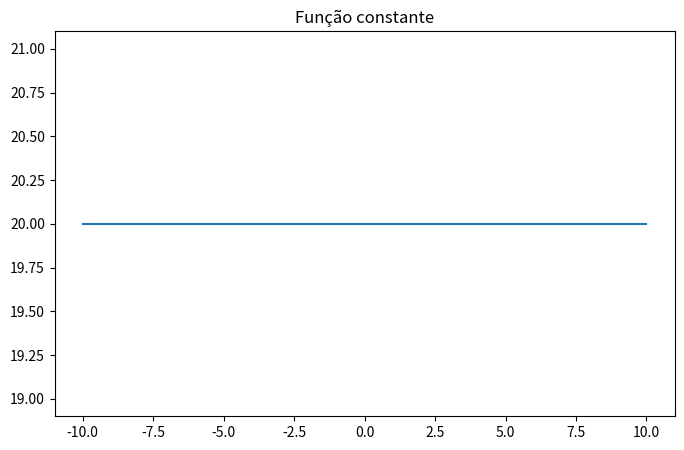
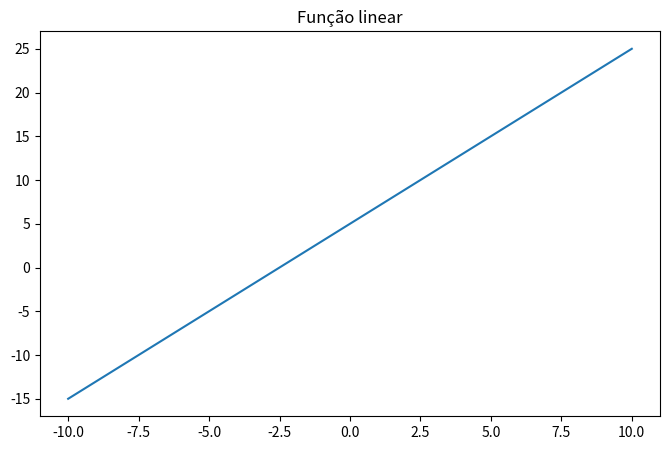
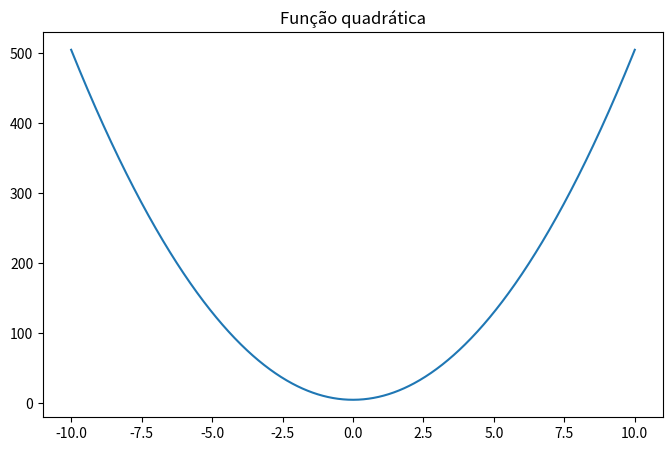
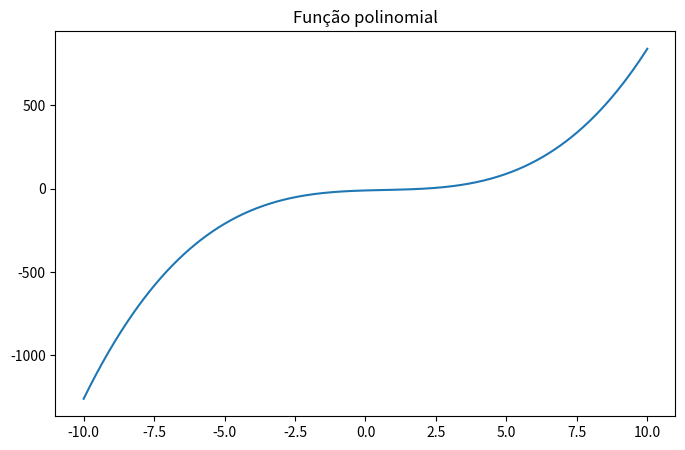
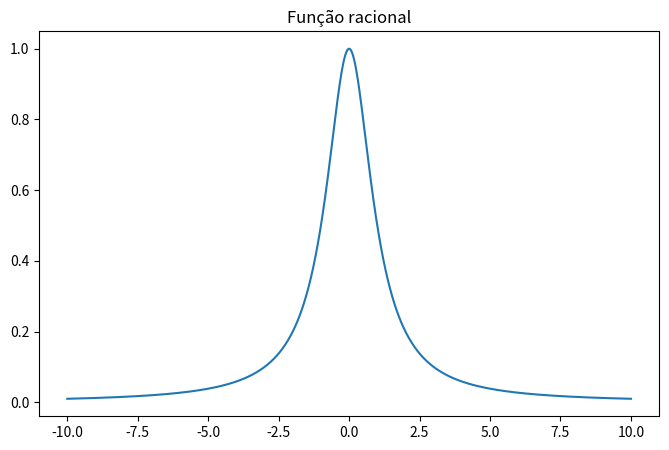
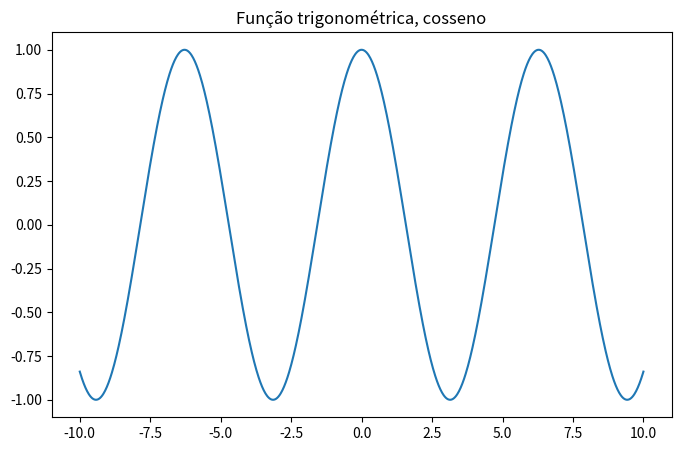
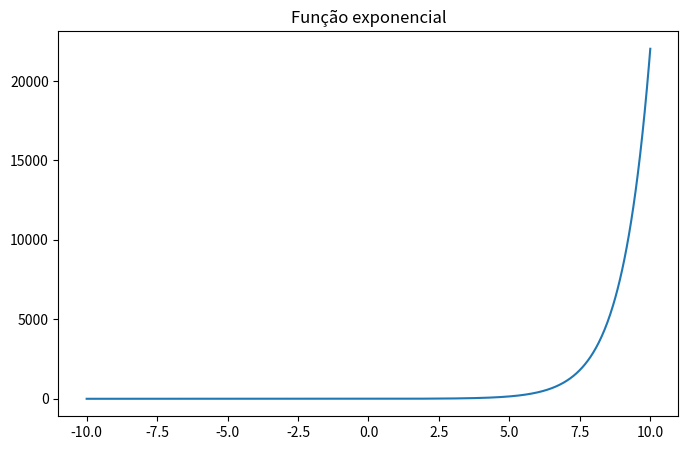
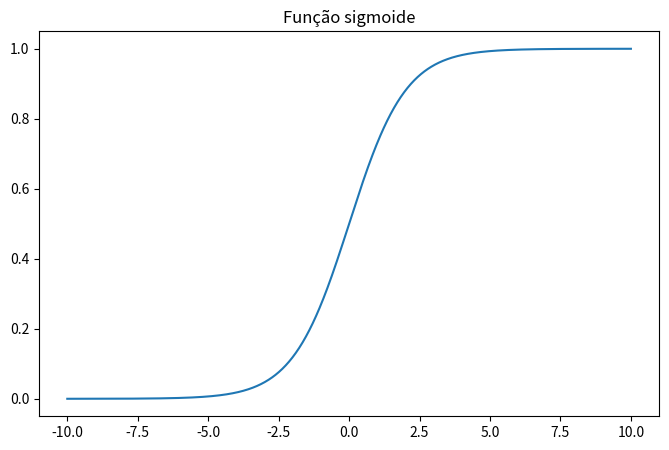

Here is the Python script that generated these plots, in order:
#Gráficos utilizados na aula 4

import numpy as np
import matplotlib.pyplot as plt


#Função constante
fig = plt.figure(figsize=(8, 5))
plt.title('Função constante')

x = np.linspace(-10, 10, 1000)
y = 20*np.ones(x.shape)

plt.plot(x, y)
plt.show()


#Função linear
fig = plt.figure(figsize=(8, 5))
plt.title('Função linear')

x = np.linspace(-10, 10, 1000)
y = 5 + 2*x

plt.plot(x, y)
plt.show()


#Função quadrática
fig = plt.figure(figsize=(8, 5))
plt.title('Função quadrática')

x = np.linspace(-10, 10, 1000)
y = 5 + 5*x**2

plt.plot(x, y)
plt.show()

#Função polinomial
fig = plt.figure(figsize=(8, 5))
plt.title('Função polinomial')

x = np.linspace(-10, 10, 1000)
y = x**3 - 2*x**2 + 5*x - 10

plt.plot(x, y)
plt.show()

#Função racional
fig = plt.figure(figsize=(8, 5))
plt.title('Função racional')

x = np.linspace(-10, 10, 1000)
y = 1/(x**2 + 1)

plt.plot(x, y)
plt.show()

#Função trigonométrica
fig = plt.figure(figsize=(8, 5))
plt.title('Função trigonométrica, cosseno')

x = np.linspace(-10, 10, 1000)
y = np.cos(x)

plt.plot(x, y)
plt.show()

#Função exponencial
fig = plt.figure(figsize=(8, 5))
plt.title('Função exponencial')

x = np.linspace(-10, 10, 1000)
y = np.exp(x)

plt.plot(x, y)
plt.show()

#Função sigmoide
fig = plt.figure(figsize=(8, 5))
plt.title('Função sigmoide')

x = np.linspace(-10, 10, 1000)
y = 1/(1 + np.exp(-x))

plt.plot(x, y)
plt.show()